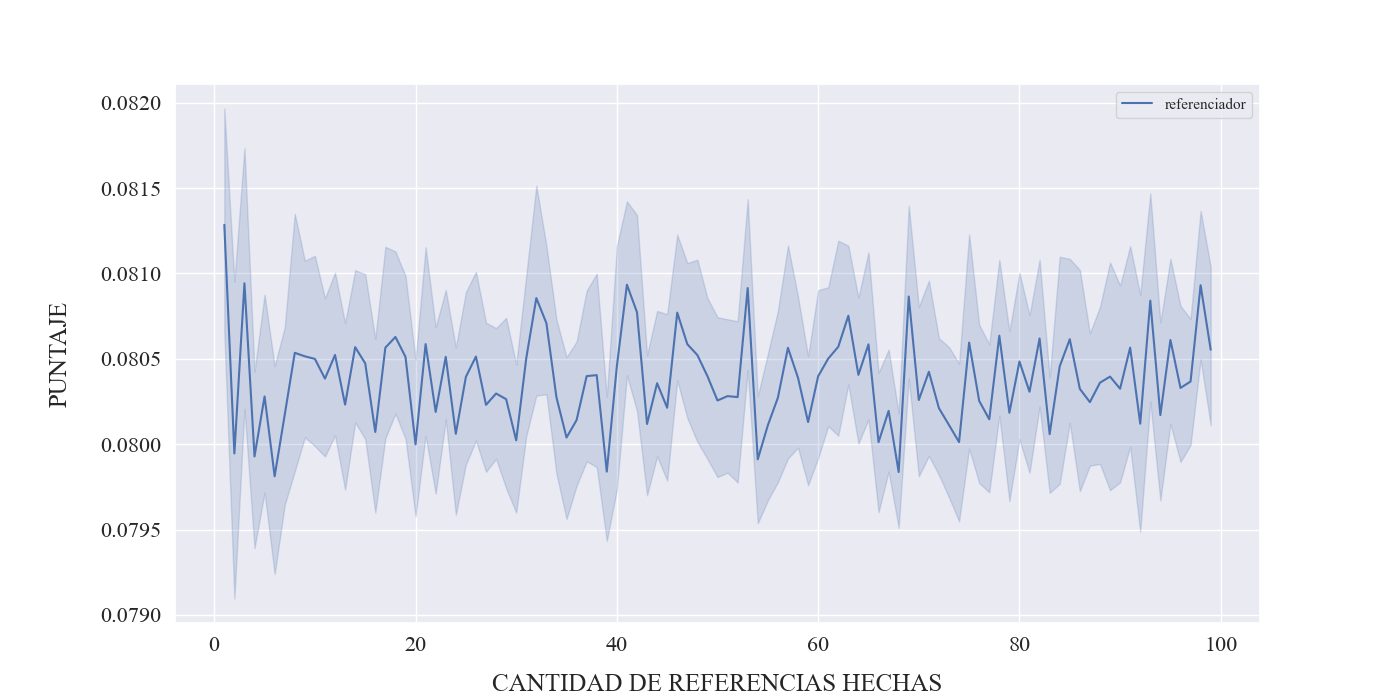

The file beside this chart, header and first rows:
p_val, puntaje, q_refs, caso
0.85, 0.08141, 1, 0
0.85, 0.07695, 2, 0
0.85, 0.08274, 3, 0
0.85, 0.07714, 4, 0
0.85, 0.0796, 5, 0
0.85, 0.07882, 6, 0
0.85, 0.0796, 7, 0
0.85, 0.07984, 8, 0
0.85, 0.08163, 9, 0
0.85, 0.08037, 10, 0
0.85, 0.08164, 11, 0
0.85, 0.07889, 12, 0
0.85, 0.08176, 13, 0
0.85, 0.07967, 14, 0
0.85, 0.08023, 15, 0
0.85, 0.07832, 16, 0
0.85, 0.0822, 17, 0
0.85, 0.08086, 18, 0
0.85, 0.08284, 19, 0
0.85, 0.07873, 20, 0
0.85, 0.07831, 21, 0
0.85, 0.08037, 22, 0
0.85, 0.08035, 23, 0
0.85, 0.07987, 24, 0
0.85, 0.08078, 25, 0
0.85, 0.07954, 26, 0
0.85, 0.08131, 27, 0
0.85, 0.08113, 28, 0
0.85, 0.07821, 29, 0
0.85, 0.07942, 30, 0
0.85, 0.07955, 31, 0
0.85, 0.08111, 32, 0
0.85, 0.08152, 33, 0
0.85, 0.07875, 34, 0
0.85, 0.0805, 35, 0
0.85, 0.08041, 36, 0
0.85, 0.08056, 37, 0
0.85, 0.08007, 38, 0
0.85, 0.08041, 39, 0
0.85, 0.08, 40, 0
0.85, 0.08098, 41, 0
0.85, 0.07798, 42, 0
0.85, 0.07847, 43, 0
0.85, 0.08027, 44, 0
0.85, 0.07952, 45, 0
0.85, 0.0801, 46, 0
0.85, 0.08009, 47, 0
0.85, 0.07946, 48, 0
0.85, 0.0805, 49, 0
0.85, 0.08301, 50, 0
0.85, 0.08173, 51, 0
0.85, 0.08131, 52, 0
0.85, 0.08041, 53, 0
0.85, 0.07867, 54, 0
0.85, 0.08172, 55, 0
0.85, 0.07883, 56, 0
0.85, 0.0817, 57, 0
0.85, 0.08109, 58, 0
0.85, 0.08089, 59, 0
0.85, 0.0816, 60, 0
... 2,415 more rows
